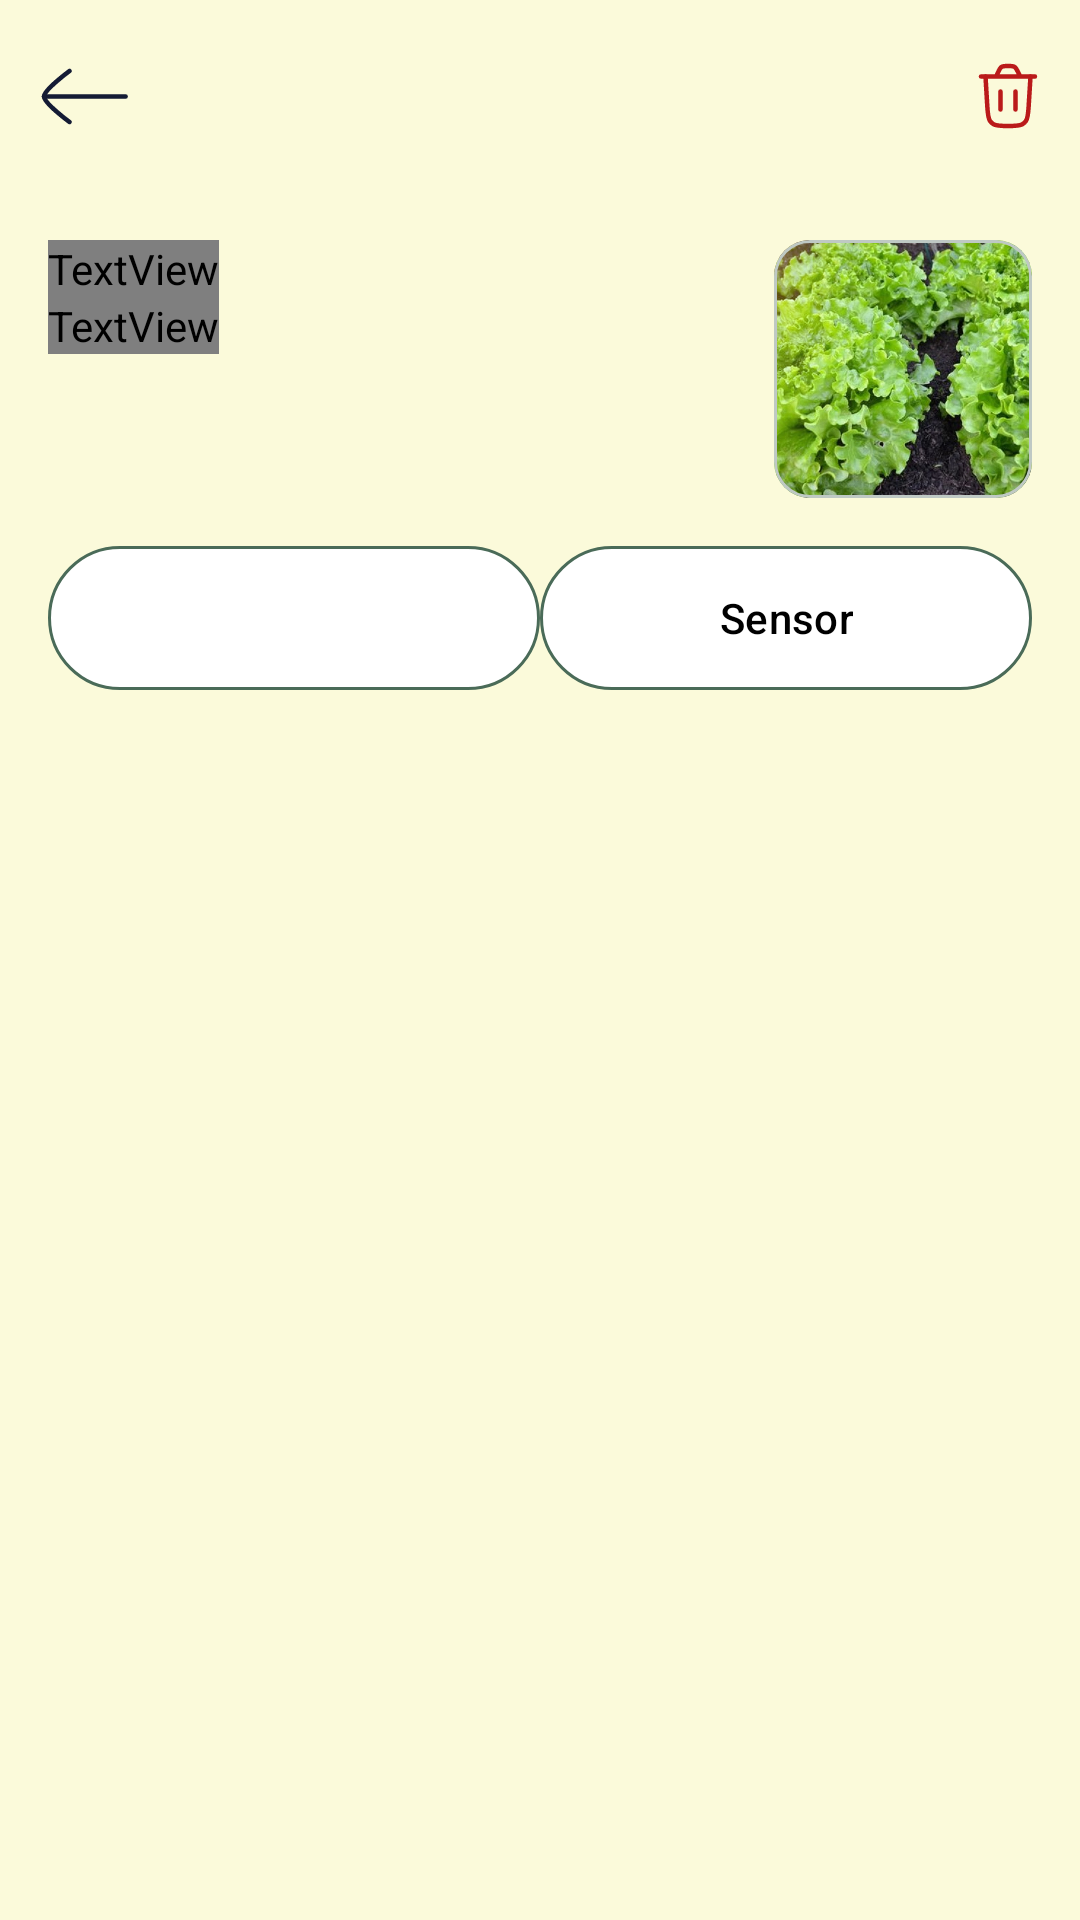

Produce the Android XML layout that renders to this screen, including the resource entries it uses.
<!-- AndroidManifest.xml: application theme AppTheme -->
<!-- res/layout/activity_detail_hydroponic_statistic.xml -->
<?xml version="1.0" encoding="utf-8"?>
<LinearLayout xmlns:android="http://schemas.android.com/apk/res/android"
    xmlns:app="http://schemas.android.com/apk/res-auto"
    xmlns:tools="http://schemas.android.com/tools"
    android:id="@+id/main"
    android:layout_width="match_parent"
    android:layout_height="match_parent"
    android:background="#FBFADA"
    android:orientation="vertical"
    tools:context=".view.monitoring.DetailHydroponicStatisticActivity">

    <com.google.android.material.appbar.AppBarLayout
        android:layout_width="match_parent"
        android:layout_height="wrap_content">

        <com.google.android.material.appbar.MaterialToolbar
            android:id="@+id/topAppbar"
            android:layout_width="match_parent"
            android:layout_height="match_parent"
            android:background="#FBFADA"
            android:minHeight="?attr/actionBarSize"
            app:navigationIcon="@drawable/button_arrow"
            app:menu="@menu/menu"/>
    </com.google.android.material.appbar.AppBarLayout>

    <androidx.core.widget.NestedScrollView
        android:layout_width="match_parent"
        android:layout_height="match_parent">

        <androidx.constraintlayout.widget.ConstraintLayout
            android:layout_width="match_parent"
            android:layout_height="match_parent"
            android:paddingStart="16dp"
            android:paddingEnd="16dp"
            android:paddingBottom="16dp">

            <LinearLayout
                android:id="@+id/linearLayout"
                android:layout_width="0dp"
                android:layout_height="wrap_content"
                android:layout_marginTop="16dp"
                android:orientation="horizontal"
                android:paddingBottom="16dp"
                app:layout_constraintEnd_toEndOf="parent"
                app:layout_constraintStart_toStartOf="parent"
                app:layout_constraintTop_toTopOf="parent">

                <LinearLayout
                    android:layout_width="0dp"
                    android:layout_height="wrap_content"
                    android:layout_weight="1"
                    android:orientation="vertical">

                    <TextView
                        android:id="@+id/tvTumbuhan"
                        style="@style/Title"
                        android:layout_width="wrap_content"
                        android:layout_height="wrap_content"
                        android:text="Hidroponik-1" />
                    <TextView
                        android:id="@+id/TanggalTanam"
                        style="@style/description"
                        android:layout_width="wrap_content"
                        android:layout_height="wrap_content"
                        android:text="Planting Date:" />
                </LinearLayout>

                <com.google.android.material.card.MaterialCardView
                    android:layout_width="86dp"
                    android:layout_height="86dp">

                    <ImageView
                        android:id="@+id/gambartanaman"
                        android:layout_width="match_parent"
                        android:layout_height="match_parent"
                        android:scaleType="centerCrop"
                        android:src="@drawable/caramenanamseladasecaraorganik" />
                </com.google.android.material.card.MaterialCardView>
            </LinearLayout>

            <com.google.android.material.tabs.TabLayout
                android:id="@+id/tablayout"
                android:layout_width="match_parent"
                android:layout_height="wrap_content"
                android:background="#FBFADA"
                app:layout_constraintTop_toBottomOf="@+id/linearLayout"
                app:tabBackground="@drawable/tab_unselected_background"
                app:tabGravity="fill"
                app:tabIndicator="@drawable/tab_selected_background"
                app:tabMode="fixed"
                app:tabSelectedTextColor="@android:color/white"
                app:tabTextColor="@android:color/black">

                <com.google.android.material.tabs.TabItem
                    android:layout_width="wrap_content"
                    android:layout_height="wrap_content"
                    android:text="@string/statistik" />

                <com.google.android.material.tabs.TabItem
                    android:layout_width="wrap_content"
                    android:layout_height="wrap_content"
                    android:text="@string/sensor" />
            </com.google.android.material.tabs.TabLayout>

            <androidx.viewpager2.widget.ViewPager2
                android:id="@+id/viewPager"
                android:layout_width="match_parent"
                android:layout_height="match_parent"
                android:layout_marginTop="16dp"
                app:layout_constraintTop_toBottomOf="@+id/tablayout"
                tools:layout_editor_absoluteX="16dp" />

        </androidx.constraintlayout.widget.ConstraintLayout>
    </androidx.core.widget.NestedScrollView>

</LinearLayout>
<!-- resources referenced by this layout -->
<resources>
  <!-- drawable tab_selected_background (drawable) -->
  <?xml version="1.0" encoding="utf-8"?>
  <shape xmlns:android="http://schemas.android.com/apk/res/android">
      <solid android:color="#4A6B58"/> 
      <corners android:radius="25dp"/>
  </shape>
  <!-- drawable tab_unselected_background (drawable) -->
  <?xml version="1.0" encoding="utf-8"?>
  <shape xmlns:android="http://schemas.android.com/apk/res/android">
      <solid android:color="#FFFFFF"/> 
      <stroke
          android:width="1dp"
          android:color="#4A6B58"/> 
      <corners android:radius="25dp"/>
  </shape>
  <string name="sensor">Sensor</string>
  <string name="statistik">Statistic</string>
  <style name="Title">
          <item name="android:fontFamily">@font/montserratbold</item>
          <item name="android:textSize">35sp</item>
      </style>
  <style name="description">
          <item name="android:fontFamily">@font/montserratregular</item>
          <item name="android:textSize">14sp</item>
      </style>
  <color name="md_theme_primary">#0D6B58</color>
  <color name="md_theme_onPrimary">#FFFFFF</color>
  <color name="md_theme_primaryContainer">#A2F2DA</color>
  <color name="md_theme_onPrimaryContainer">#002019</color>
  <color name="md_theme_secondary">#4B635B</color>
  <color name="md_theme_onSecondary">#FFFFFF</color>
  <color name="md_theme_secondaryContainer">#CDE9DE</color>
  <color name="md_theme_onSecondaryContainer">#072019</color>
  <color name="md_theme_tertiary">#416277</color>
  <color name="md_theme_onTertiary">#FFFFFF</color>
  <color name="md_theme_tertiaryContainer">#C6E7FF</color>
  <color name="md_theme_onTertiaryContainer">#001E2D</color>
  <color name="md_theme_error">#BA1A1A</color>
  <color name="md_theme_onError">#FFFFFF</color>
  <color name="md_theme_errorContainer">#FFDAD6</color>
  <color name="md_theme_onErrorContainer">#410002</color>
  <color name="md_theme_background">#F5FBF7</color>
  <color name="md_theme_onBackground">#171D1B</color>
  <color name="md_theme_surface">#F5FBF7</color>
  <color name="md_theme_onSurface">#171D1B</color>
  <color name="md_theme_surfaceVariant">#DBE5E0</color>
  <color name="md_theme_onSurfaceVariant">#3F4945</color>
  <color name="md_theme_outline">#6F7975</color>
  <color name="md_theme_outlineVariant">#BFC9C4</color>
  <color name="md_theme_inverseSurface">#2B322F</color>
  <color name="md_theme_inverseOnSurface">#ECF2EE</color>
  <color name="md_theme_inversePrimary">#86D6BF</color>
  <color name="md_theme_primaryFixed">#A2F2DA</color>
  <color name="md_theme_onPrimaryFixed">#002019</color>
  <color name="md_theme_primaryFixedDim">#86D6BF</color>
  <color name="md_theme_onPrimaryFixedVariant">#005142</color>
  <color name="md_theme_secondaryFixed">#CDE9DE</color>
  <color name="md_theme_onSecondaryFixed">#072019</color>
  <color name="md_theme_secondaryFixedDim">#B2CCC2</color>
  <color name="md_theme_onSecondaryFixedVariant">#344C44</color>
  <color name="md_theme_tertiaryFixed">#C6E7FF</color>
  <color name="md_theme_onTertiaryFixed">#001E2D</color>
  <color name="md_theme_tertiaryFixedDim">#A9CBE3</color>
  <color name="md_theme_onTertiaryFixedVariant">#294A5E</color>
  <color name="md_theme_surfaceDim">#D5DBD8</color>
  <color name="md_theme_surfaceBright">#F5FBF7</color>
  <color name="md_theme_surfaceContainerLowest">#FFFFFF</color>
  <color name="md_theme_surfaceContainerLow">#EFF5F1</color>
  <color name="md_theme_surfaceContainer">#E9EFEB</color>
  <color name="md_theme_surfaceContainerHigh">#E3EAE6</color>
  <color name="md_theme_surfaceContainerHighest">#DEE4E0</color>
</resources>
